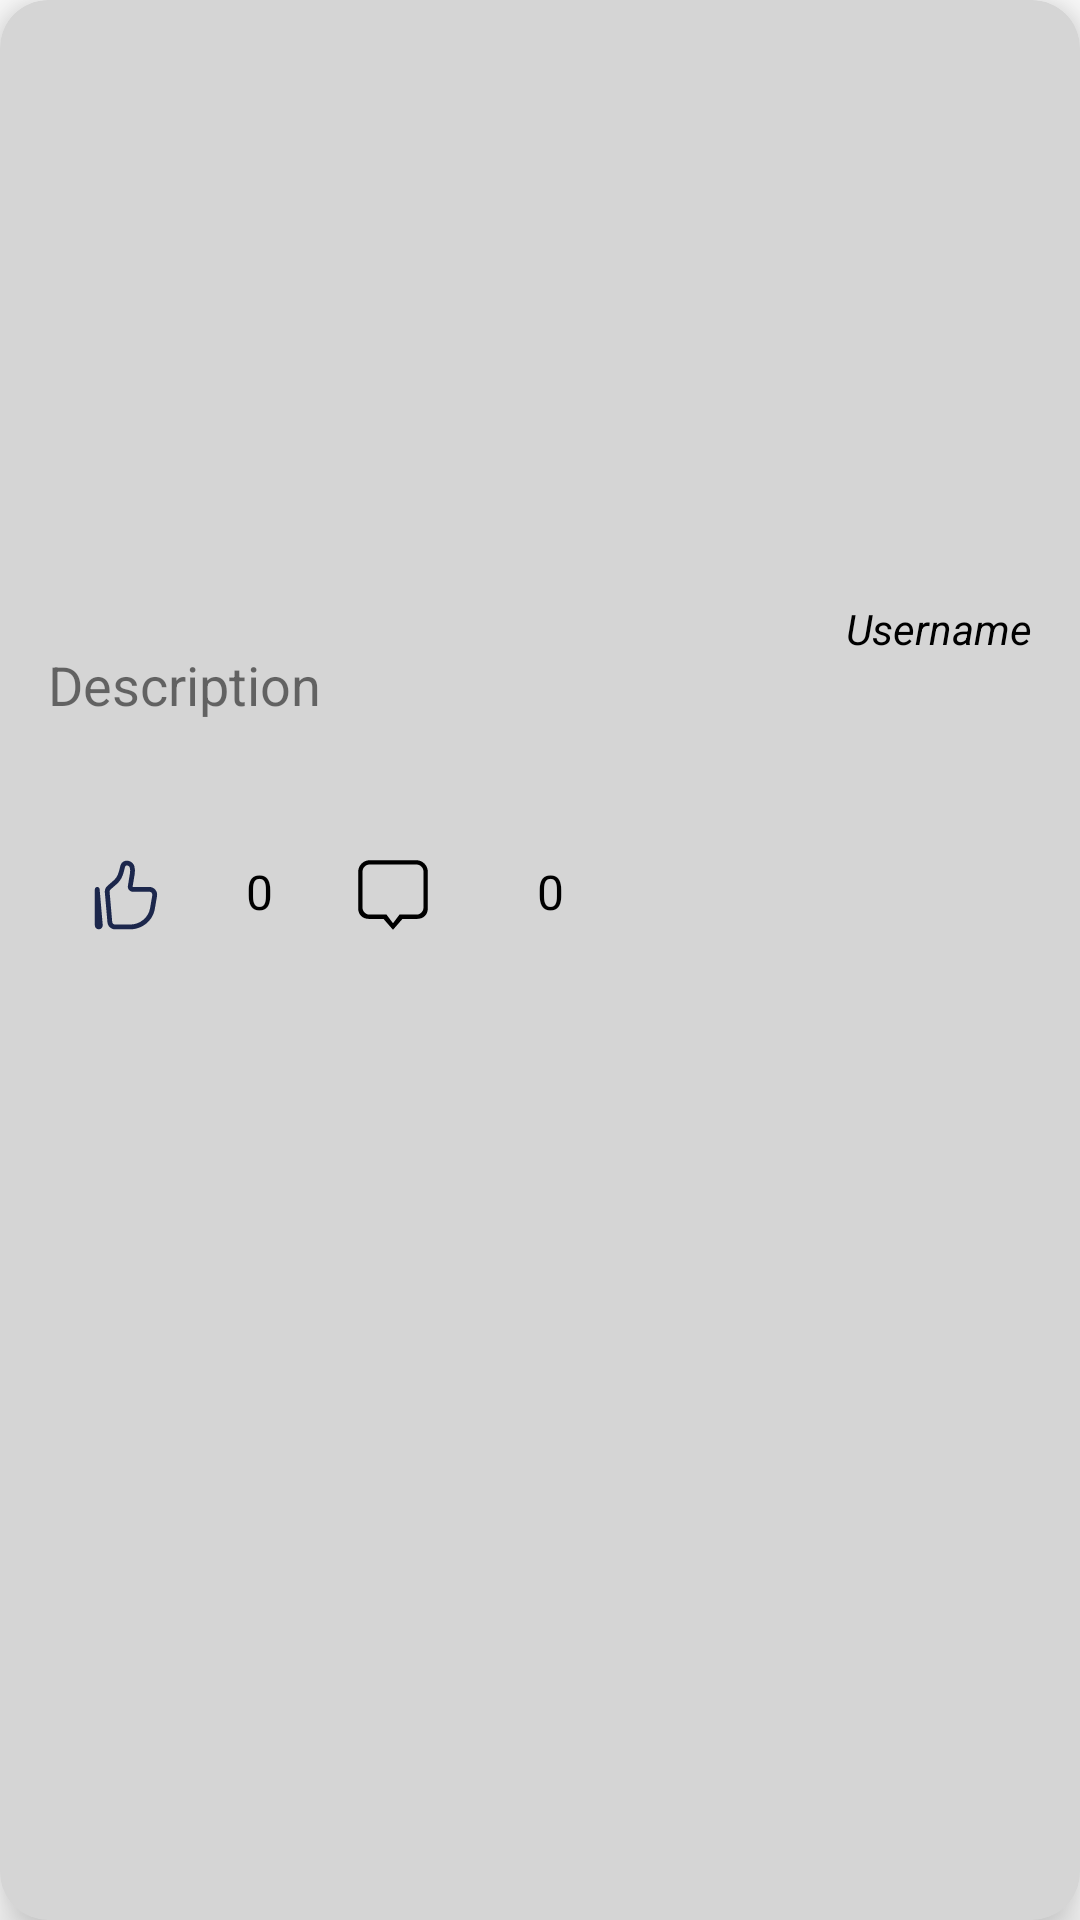

Android layout source for this screen:
<!-- AndroidManifest.xml: application theme Theme.Unisphere -->
<!-- res/layout/fragment_post_element.xml -->
<?xml version="1.0" encoding="utf-8"?>
<androidx.cardview.widget.CardView xmlns:android="http://schemas.android.com/apk/res/android"
    xmlns:app="http://schemas.android.com/apk/res-auto"
    android:layout_width="match_parent"
    android:layout_height="wrap_content"
    android:id="@+id/post_list_container"
    android:layout_margin="8dp"
    app:cardBackgroundColor="#D5D5D5"
    app:cardCornerRadius="16dp"
    app:cardElevation="10dp">

    <RelativeLayout
        android:layout_width="match_parent"
        android:layout_height="wrap_content">

        <ImageView
            android:id="@+id/imageView_post"
            android:layout_width="match_parent"
            android:layout_height="200dp"
            android:scaleType="centerCrop" />


        <TextView
            android:id="@+id/textView_post_description"
            android:layout_width="match_parent"
            android:layout_height="wrap_content"
            android:layout_below="@id/imageView_post"
            android:padding="16dp"
            app:cardBackgroundColor="#000000"
            android:text="Description"
            android:textSize="18sp" />

        <TextView
            android:id="@+id/textView_username"
            android:layout_width="wrap_content"
            android:layout_height="wrap_content"
            android:layout_below="@id/imageView_post"
            android:layout_alignParentEnd="true"
            android:layout_marginEnd="16dp"
            android:text="Username"
            android:textColor="@android:color/black"
            android:textSize="14sp"
            android:textStyle="italic" />

        <LinearLayout
            android:id="@+id/likes_comments_layout"
            android:layout_width="match_parent"
            android:layout_height="wrap_content"
            android:layout_below="@id/textView_post_description"
            android:orientation="horizontal"
            android:padding="16dp">

            <ImageView
                android:id="@+id/like_icon"
                android:layout_width="52dp"
                android:layout_height="52dp"
                android:src="@drawable/ic_like_foreground"
                android:layout_marginRight="0dp" />

            <TextView
                android:id="@+id/like_count"
                android:layout_width="wrap_content"
                android:layout_height="wrap_content"
                android:text="0"
                android:textSize="16sp"
                android:textColor="@android:color/black"
                android:layout_margin="14dp"

                android:layout_marginRight="16dp"/>

            <ImageView
                android:id="@+id/comment_icon"
                android:layout_width="52dp"
                android:layout_height="52dp"
                android:src="@drawable/ic_comment_foreground"
                android:layout_marginRight="8dp" />

            <TextView
                android:id="@+id/comment_count"
                android:layout_width="wrap_content"
                android:layout_height="wrap_content"
                android:text="0"
                android:layout_margin="14dp"
                android:textSize="16sp"
                android:textColor="@android:color/black" />

        </LinearLayout>

    </RelativeLayout>
</androidx.cardview.widget.CardView>
<!-- resources referenced by this layout -->
<resources>
  <!-- drawable ic_comment_foreground (drawable) -->
  <vector xmlns:android="http://schemas.android.com/apk/res/android"
      android:width="108dp"
      android:height="108dp"
      android:viewportWidth="32"
      android:viewportHeight="32">
    <group android:scaleX="0.4461111"
        android:scaleY="0.4461111"
        android:translateX="8.862223"
        android:translateY="8.862223">
      <path
          android:pathData="M30,22C30,23.463 28.473,25 27,25L19,25L16,29L13,25L5,25C3.527,25 2,23.463 2,22L2,5C2,3.537 3.527,2 5,2L27,2C28.473,2 30,3.537 30,5L30,22L30,22ZM26.667,0L5.333,0C2.388,0 0,2.371 0,5.297L0,22.187C0,25.111 2.055,27 5,27L11.639,27L16,32.001L20.361,27L27,27C29.945,27 32,25.111 32,22.187L32,5.297C32,2.371 29.612,0 26.667,0L26.667,0Z"
          android:strokeWidth="1"
          android:fillColor="#000000"
          android:fillType="evenOdd"
          android:strokeColor="#00000000"/>
    </group>
  </vector>
  <!-- drawable ic_like_foreground: vector/xml drawable (drawable, 3237 chars, omitted) -->
  <style name="Theme.Unisphere" parent="Theme.MaterialComponents.DayNight.DarkActionBar">
          
          <item name="colorPrimary">@color/purple_500</item>
          <item name="colorPrimaryVariant">@color/purple_700</item>
          <item name="colorOnPrimary">@color/white</item>
          
          <item name="colorSecondary">@color/teal_200</item>
          <item name="colorSecondaryVariant">@color/teal_700</item>
          <item name="colorOnSecondary">@color/black</item>
          
          <item name="android:statusBarColor">?attr/colorPrimaryVariant</item>
  
          
      </style>
  <color name="white">#FFFFFFFF</color>
  <color name="black">#FF000000</color>
  <!-- not gathered from this repository: default colours our renderer supplied (Android Studio template values) -->
  <color name="purple_500">#FF6200EE</color>
  <color name="purple_700">#FF3700B3</color>
  <color name="teal_200">#FF03DAC5</color>
  <color name="teal_700">#FF018786</color>
</resources>
